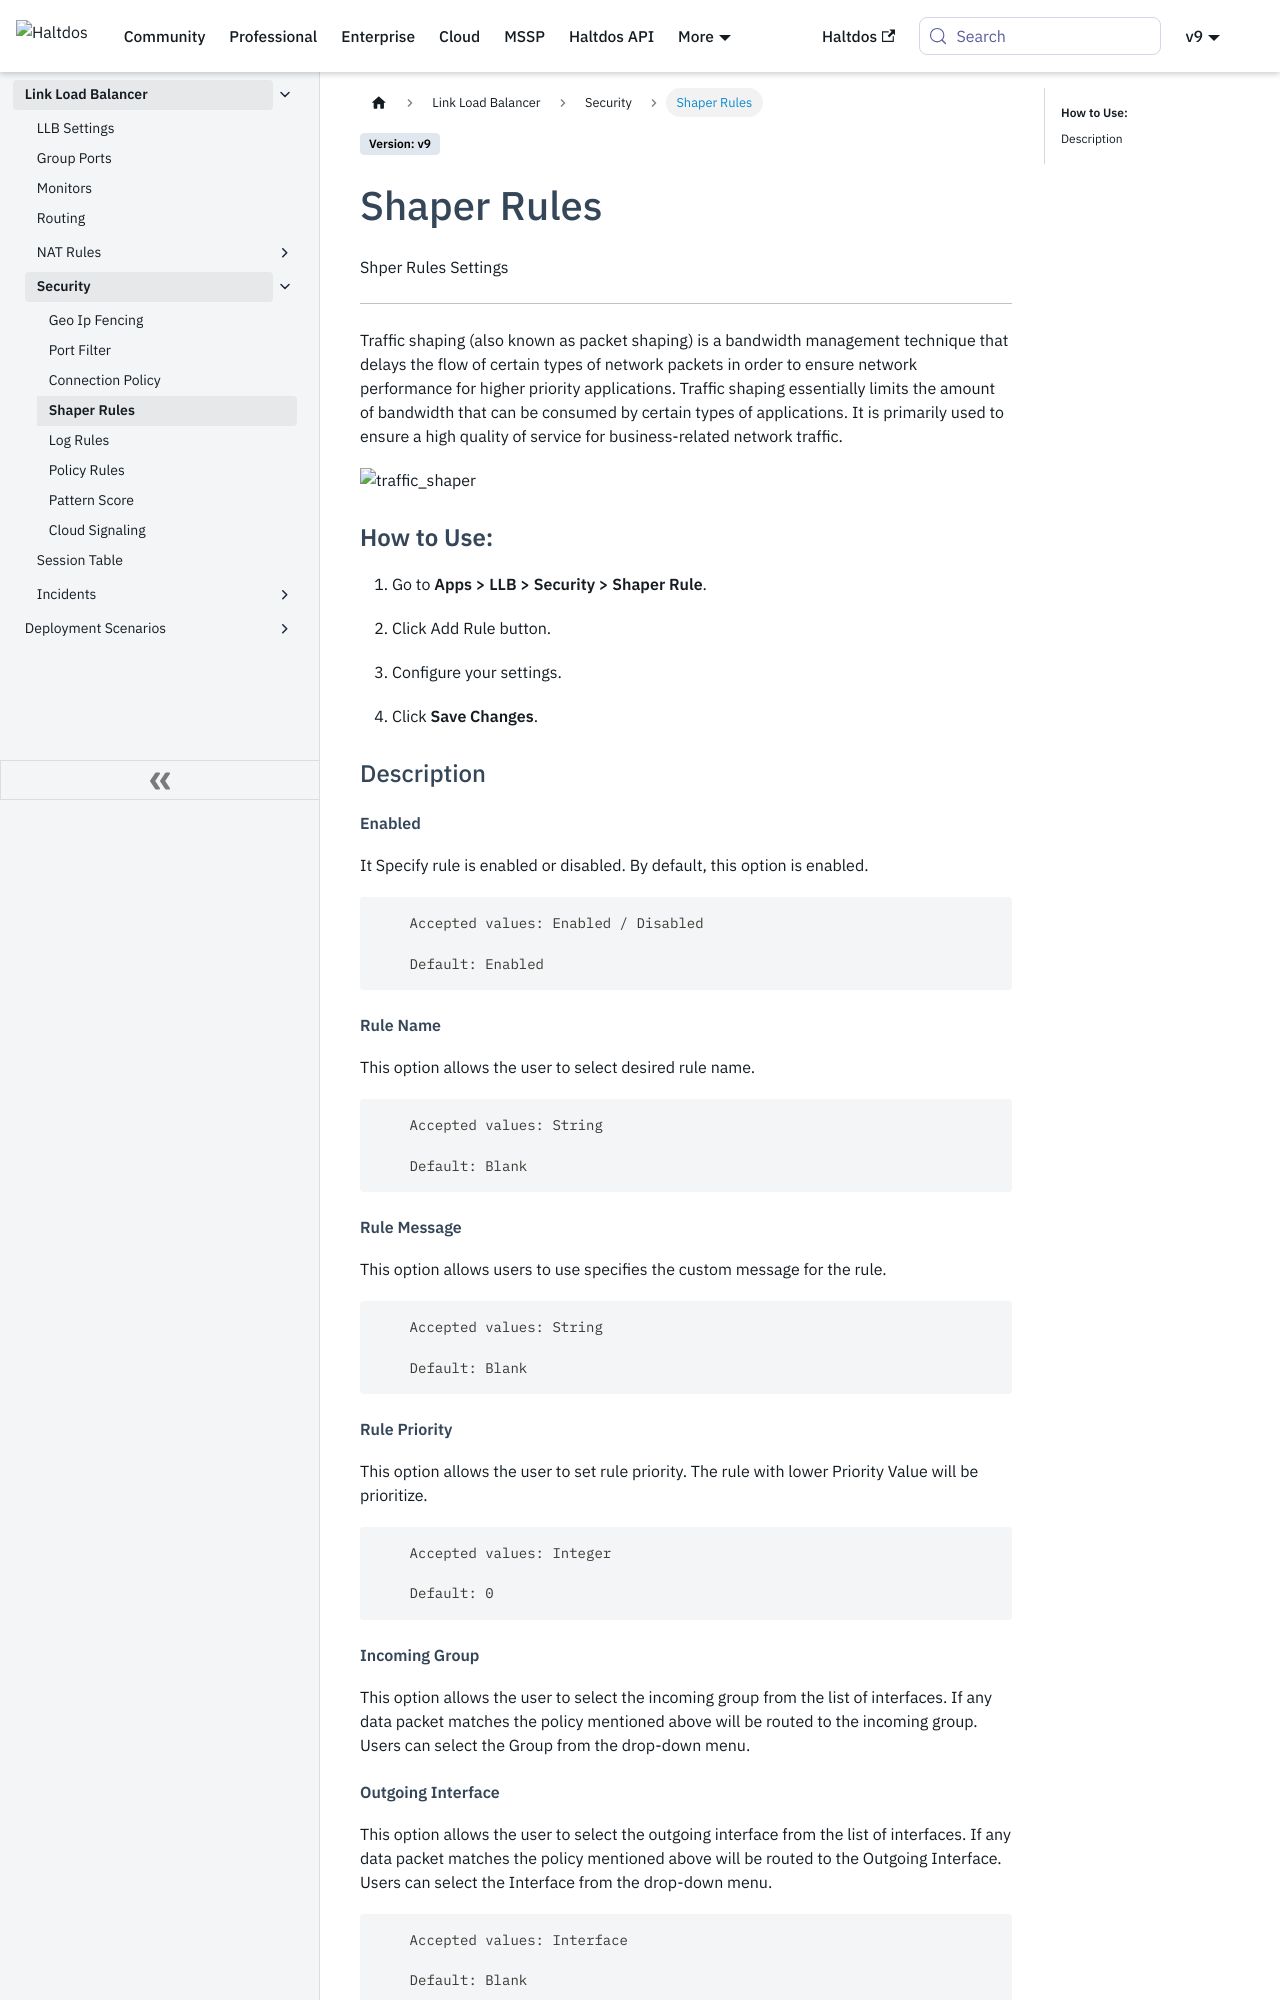

repository: halt-dos/hd-wiki-public · page: enterprise/llb/security/shaper_rules/index.html · generator: docusaurus

---
sidebar_position: 4
---

# Shaper Rules

Shper Rules Settings

---

Traffic shaping (also known as packet shaping) is a bandwidth management technique that delays the flow of certain types of network packets in order to ensure network performance for higher priority applications. Traffic shaping essentially limits the amount of bandwidth that can be consumed by certain types of applications. It is primarily used to ensure a high quality of service for business-related network traffic.

![traffic_shaper](/img/llb/v7/docs/qos.png)

### **How to Use:**

1. Go to **Apps > LLB > Security > Shaper Rule**.

2. Click Add Rule button.

3. Configure your settings.

4. Click **Save Changes**.

### Description

##### **Enabled**

It Specify rule is enabled or disabled. By default, this option is enabled.

```
    Accepted values: Enabled / Disabled 

    Default: Enabled
```


##### **Rule Name**

This option allows the user to select desired rule name.

```
    Accepted values: String 

    Default: Blank
```


##### **Rule Message**

This option allows users to use specifies the custom message for the rule.

```
    Accepted values: String 

    Default: Blank
```


##### **Rule Priority**

This option allows the user to set rule priority. The rule with lower Priority Value will be prioritize.

```
    Accepted values: Integer 

    Default: 0
```


##### **Incoming Group**

This option allows the user to select the incoming group from the list of interfaces. If any data packet matches the policy mentioned above will be routed to the incoming group. Users can select the Group from the drop-down menu.

##### **Outgoing Interface**

This option allows the user to select the outgoing interface from the list of interfaces. If any data packet matches the policy mentioned above will be routed to the Outgoing Interface. Users can select the Interface from the drop-down menu.

```
    Accepted values: Interface

    Default: Blank 
```
